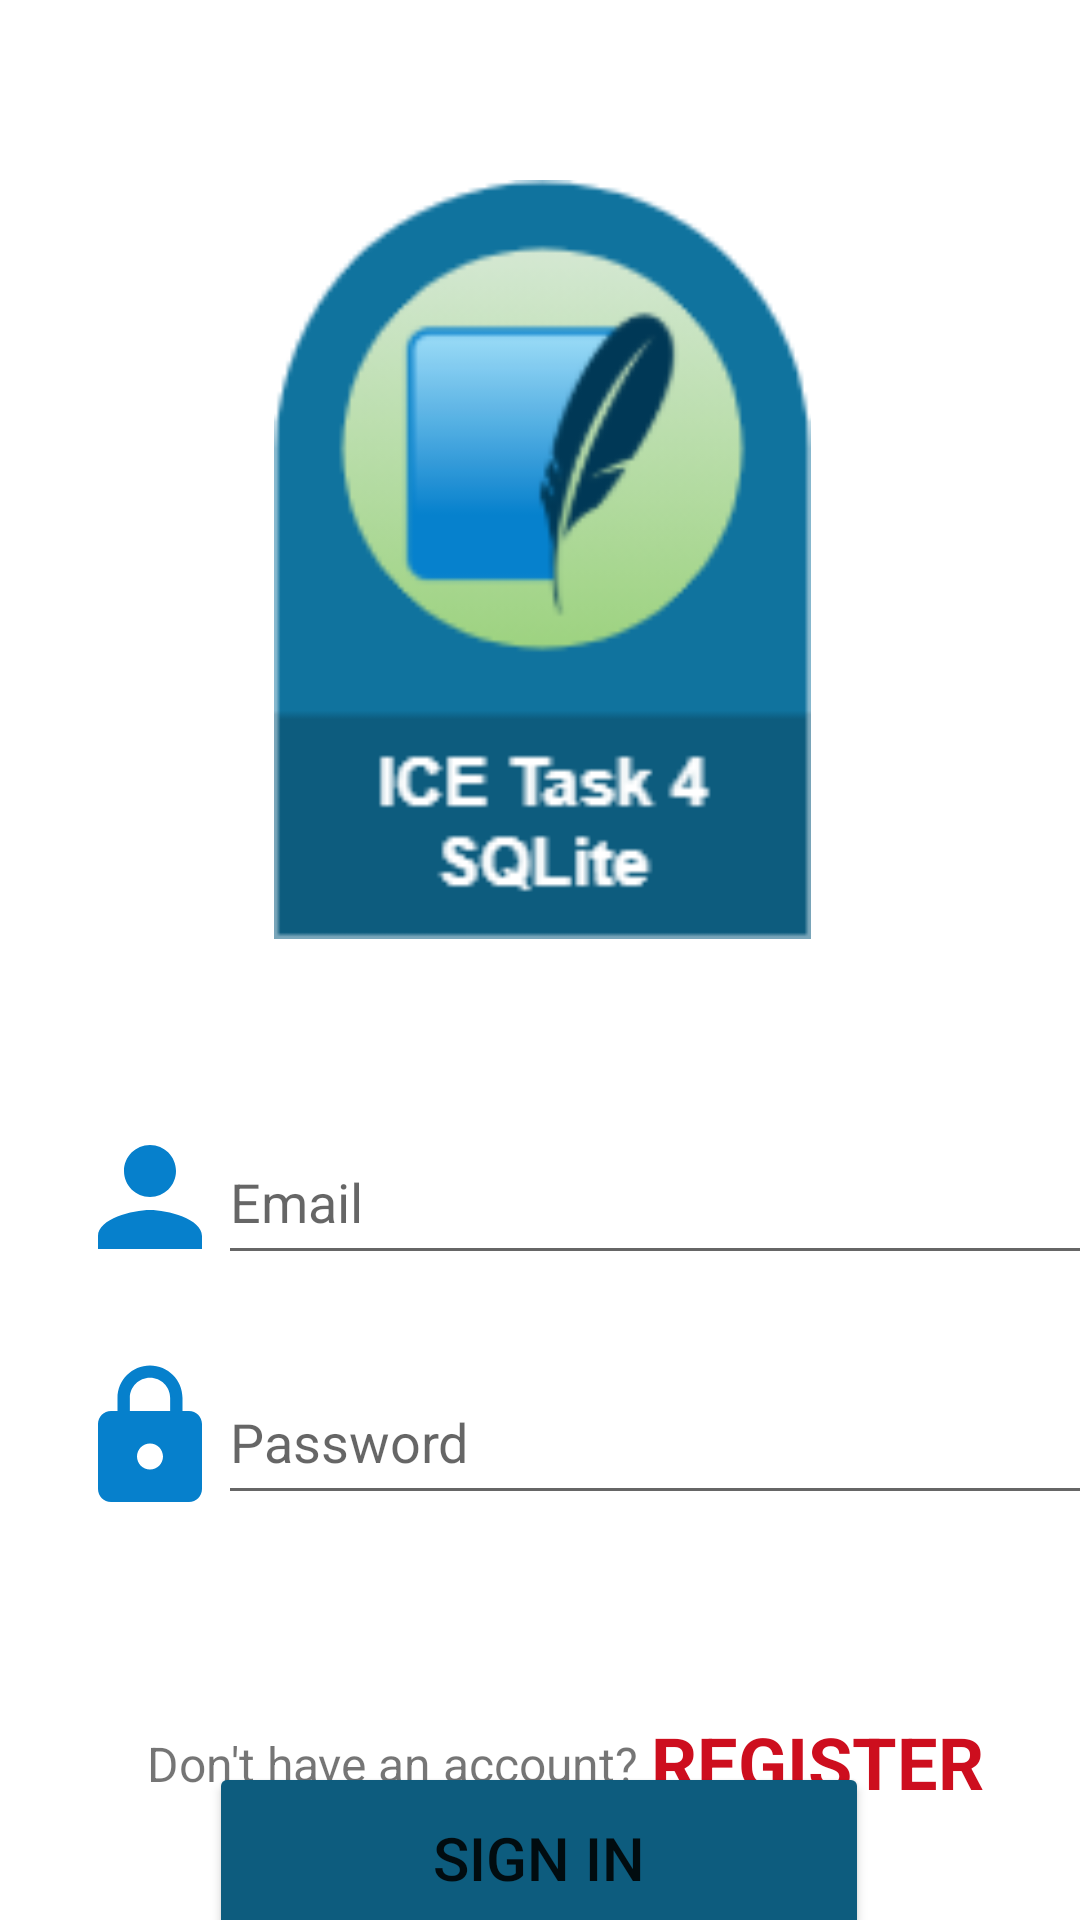

Android layout source for this screen:
<!-- AndroidManifest.xml: application theme Theme.SQLiteLogin -->
<!-- res/layout/activity_login.xml -->
<?xml version="1.0" encoding="utf-8"?>
<androidx.constraintlayout.widget.ConstraintLayout xmlns:android="http://schemas.android.com/apk/res/android"
    xmlns:app="http://schemas.android.com/apk/res-auto"
    xmlns:tools="http://schemas.android.com/tools"
    android:layout_width="match_parent"
    android:layout_height="match_parent"
    tools:context=".LoginActivity">


    <ImageView
        android:id="@+id/heading_icon_iv"
        android:layout_width="223dp"
        android:layout_height="253dp"
        android:layout_marginTop="60dp"
        app:layout_constraintEnd_toEndOf="parent"
        app:layout_constraintHorizontal_bias="0.505"
        app:layout_constraintStart_toStartOf="parent"
        app:layout_constraintTop_toTopOf="parent"
        app:srcCompat="@drawable/heading_icon" />

    <EditText
        android:id="@+id/loginEmail_et"
        android:layout_width="300dp"
        android:layout_height="52dp"
        android:ems="10"
        android:hint="Email"
        android:inputType="textEmailAddress"
        app:layout_constraintEnd_toEndOf="parent"
        app:layout_constraintHorizontal_bias="0.228"
        app:layout_constraintStart_toEndOf="@+id/imageView2"
        app:layout_constraintTop_toTopOf="@+id/imageView2" />

    <EditText
        android:id="@+id/loginPassword_et"
        android:layout_width="300dp"
        android:layout_height="52dp"
        android:layout_marginTop="28dp"
        android:ems="10"
        android:hint="Password"
        android:inputType="textPassword"
        app:layout_constraintEnd_toEndOf="parent"
        app:layout_constraintHorizontal_bias="0.228"
        app:layout_constraintStart_toEndOf="@+id/imageView3"
        app:layout_constraintTop_toBottomOf="@+id/loginEmail_et" />

    <ImageView
        android:id="@+id/imageView2"
        android:layout_width="52dp"
        android:layout_height="52dp"
        android:layout_marginStart="24dp"
        android:layout_marginTop="60dp"
        app:layout_constraintStart_toStartOf="parent"
        app:layout_constraintTop_toBottomOf="@+id/heading_icon_iv"
        app:srcCompat="@drawable/ic_person_blue" />

    <ImageView
        android:id="@+id/imageView3"
        android:layout_width="52dp"
        android:layout_height="52dp"
        android:layout_marginStart="24dp"
        android:layout_marginTop="28dp"
        app:layout_constraintStart_toStartOf="parent"
        app:layout_constraintTop_toBottomOf="@+id/imageView2"
        app:srcCompat="@drawable/ic_lock_blue" />

    <Button
        android:id="@+id/signIn_bt"
        android:layout_width="220dp"
        android:layout_height="64dp"
        android:backgroundTint="@color/custom_dark_blue"
        android:text="SIGN IN"
        android:textSize="20sp"
        app:layout_constraintBottom_toBottomOf="parent"
        app:layout_constraintEnd_toEndOf="parent"
        app:layout_constraintHorizontal_bias="0.497"
        app:layout_constraintStart_toStartOf="parent"
        app:layout_constraintTop_toBottomOf="@+id/textView2" />

    <TextView
        android:id="@+id/textView2"
        android:layout_width="wrap_content"
        android:layout_height="wrap_content"
        android:layout_marginTop="72dp"
        android:text="Don't have an account?"
        android:textSize="16sp"
        app:layout_constraintEnd_toEndOf="parent"
        app:layout_constraintHorizontal_bias="0.249"
        app:layout_constraintStart_toStartOf="parent"
        app:layout_constraintTop_toBottomOf="@+id/imageView3" />

    <TextView
        android:id="@+id/register_tv"
        android:layout_width="wrap_content"
        android:layout_height="wrap_content"
        android:layout_marginTop="66dp"
        android:text="REGISTER"
        android:textColor="#CD0E1E"
        android:textSize="24sp"
        android:textStyle="bold"
        app:layout_constraintEnd_toEndOf="parent"
        app:layout_constraintHorizontal_bias="0.118"
        app:layout_constraintStart_toEndOf="@+id/textView2"
        app:layout_constraintTop_toBottomOf="@+id/loginPassword_et" />

</androidx.constraintlayout.widget.ConstraintLayout>
<!-- resources referenced by this layout -->
<resources>
  <color name="custom_dark_blue">#0D5C7E</color>
  <!-- drawable heading_icon: png bitmap (drawable, 137137 bytes) -->
  <!-- drawable ic_lock_blue (drawable) -->
  <vector android:height="32dp" android:tint="#0680CC"
      android:viewportHeight="24" android:viewportWidth="24"
      android:width="32dp" xmlns:android="http://schemas.android.com/apk/res/android">
      <path android:fillColor="@android:color/white" android:pathData="M18,8h-1L17,6c0,-2.76 -2.24,-5 -5,-5S7,3.24 7,6v2L6,8c-1.1,0 -2,0.9 -2,2v10c0,1.1 0.9,2 2,2h12c1.1,0 2,-0.9 2,-2L20,10c0,-1.1 -0.9,-2 -2,-2zM12,17c-1.1,0 -2,-0.9 -2,-2s0.9,-2 2,-2 2,0.9 2,2 -0.9,2 -2,2zM15.1,8L8.9,8L8.9,6c0,-1.71 1.39,-3.1 3.1,-3.1 1.71,0 3.1,1.39 3.1,3.1v2z"/>
  </vector>
  <!-- drawable ic_person_blue (drawable) -->
  <vector android:height="32dp" android:tint="#0680CC"
      android:viewportHeight="24" android:viewportWidth="24"
      android:width="32dp" xmlns:android="http://schemas.android.com/apk/res/android">
      <path android:fillColor="@android:color/white" android:pathData="M12,12c2.21,0 4,-1.79 4,-4s-1.79,-4 -4,-4 -4,1.79 -4,4 1.79,4 4,4zM12,14c-2.67,0 -8,1.34 -8,4v2h16v-2c0,-2.66 -5.33,-4 -8,-4z"/>
  </vector>
  <style name="Theme.SQLiteLogin" parent="Theme.MaterialComponents.DayNight.NoActionBar">
          
          <item name="colorPrimary">@color/purple_500</item>
          <item name="colorPrimaryVariant">@color/purple_700</item>
          <item name="colorOnPrimary">@color/white</item>
          
          <item name="colorSecondary">@color/teal_200</item>
          <item name="colorSecondaryVariant">@color/teal_700</item>
          <item name="colorOnSecondary">@color/black</item>
          
          <item name="android:statusBarColor" tools:targetApi="l">?attr/colorPrimaryVariant</item>
          
      </style>
  <color name="purple_500">#FF6200EE</color>
  <color name="purple_700">#FF3700B3</color>
  <color name="white">#FFFFFFFF</color>
  <color name="teal_200">#FF03DAC5</color>
  <color name="teal_700">#FF018786</color>
  <color name="black">#FF000000</color>
</resources>
